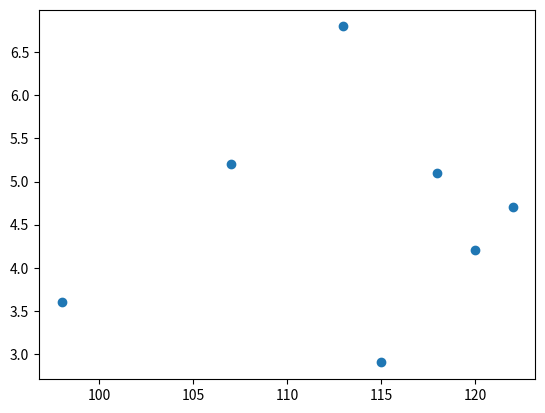

This chart was generated by the following Python code:
# -*- coding: utf-8 -*-
"""
Created on Wed Sep 29 10:12:08 2025

[redacted]
"""

import numpy as np
import matplotlib.pyplot as plt

numEpocas = 10000
numAmostras = 7
peso = np.array([113, 122, 107, 98, 115, 120, 118])
pH = np.array([6.8, 4.7, 5.2, 3.6, 2.9, 4.2, 5.1 ])
bias = 1    
X = np.vstack((peso, pH))   # Matriz de 2 colunas Ou X = np.asarray([peso, pH])
Y = np.array([-1, 1, -1, -1, 1, 1, 1]) # Nossa saída
eta = 0.23

W = np.zeros([1,3])# (1 linha e 3 colunas) = Duas entradas + o bias !
e = np.zeros(7)
def funcaoAtivacao(valor):
    #A função de ativação Degrau Bipolar
    
    if valor < 0.0:
        return(-1)
    else: 
        return(1)

#Parte principal envolvendo o treinamento
#-------------------------------------------------------------

for j in range(numEpocas):
    for k in range(numAmostras): # 7 vezes pois é nosso numero de amostras
        
     # Insere o bias no vetor de entrada.
     Xb = np.hstack((bias, X[:,k]))# O Hstack vai empilhar o bias em todas as linhas (:) até indice K (coluna)
     
     # Calcula o vetor campo induzido (multiplicação vetorial)
     #numpy.dot retorna o produto escalar dos vetores de entrada.
     V = np.dot(W, Xb)
     
     # Calcula a saída do perceptron.
     Yr = np.tanh(V) #recebe o valor do campo induzido
     
     # Calcula o erro: e = (Y - Yr)
     e[k] = Y[k] - Yr # saída que a gente conhece - a saída da rede
     
     # Treinando a rede.
     W = W + eta*e[k]*Xb #peso + a taxa de aprendizado*erro*a nossa entrada ajustada com o bias
     
     
#print(W)
#colocar dentro do for se desejar printar cada época de aprendizado
print("Vetor de errors (e) = " + str(e)) #transformamos o vetor numérico em um strig.

import matplotlib.pyplot as plt
plt.scatter(peso,pH)
plt.show()


#np.tanh(V) 
#np.sign(V)